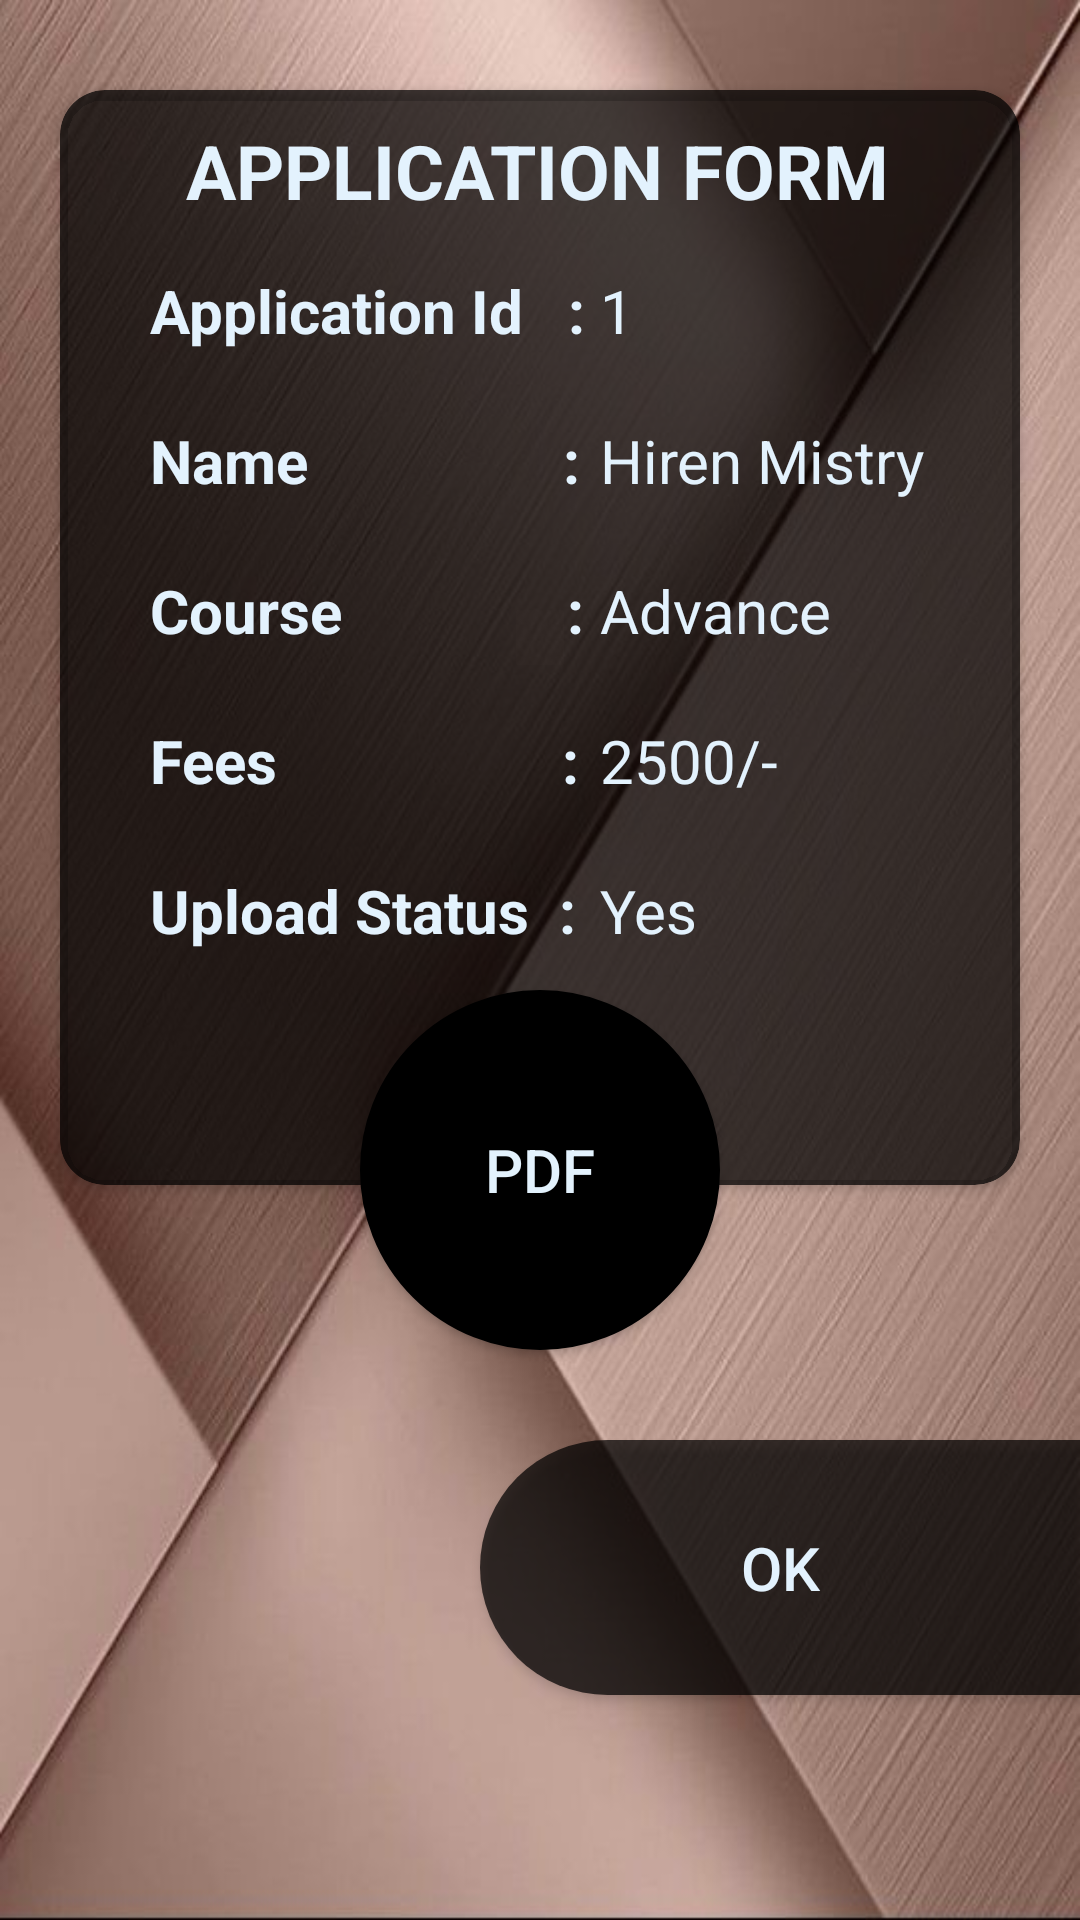

The Android layout XML behind this screen, and the referenced resources:
<!-- AndroidManifest.xml: application theme AppTheme -->
<!-- res/layout/activity_advance2.xml -->
<?xml version="1.0" encoding="utf-8"?>
<RelativeLayout xmlns:android="http://schemas.android.com/apk/res/android"
    xmlns:app="http://schemas.android.com/apk/res-auto"
    xmlns:tools="http://schemas.android.com/tools"
    android:layout_width="match_parent"
    android:layout_height="match_parent"
    tools:context=".AdvanceActivity2"
    android:background="@drawable/background">
    
    <androidx.cardview.widget.CardView
        android:layout_width="405dp"
        android:layout_height="365dp"
        android:layout_centerHorizontal="true"
        android:layout_marginLeft="20dp"
        android:layout_marginRight="20dp"
        android:layout_marginTop="30dp"
        app:cardBackgroundColor="#B7000000"
        app:cardCornerRadius="15dp">


        <TextView
            android:id="@+id/textView1"
            android:layout_width="wrap_content"
            android:layout_height="wrap_content"
            android:layout_marginTop="10dp"
            android:layout_marginLeft="42sp"
            android:text="APPLICATION FORM"
            android:textColor="#E3F2FD"
            android:textSize="25sp"
            android:textStyle="bold" />



        <TextView
            android:id="@+id/textView2"
            android:layout_width="200dp"
            android:layout_height="wrap_content"
            android:layout_marginLeft="30dp"
            android:layout_marginTop="60dp"
            android:text="Application Id   : "
            android:textColor="#E3F2FD"
            android:textSize="20sp"
            android:textStyle="bold"/>

        <TextView
            android:id="@+id/txtVwAdvId"
            android:layout_width="120dp"
            android:layout_height="wrap_content"
            android:layout_marginLeft="180dp"
            android:layout_marginTop="60dp"
            android:text="1"
            android:textColor="#E3F2FD"
            android:textSize="20sp" />



        <TextView
            android:id="@+id/textView3"
            android:layout_width="200dp"
            android:layout_height="wrap_content"
            android:layout_marginLeft="30dp"
            android:layout_marginTop="110dp"
            android:text="Name                 : "
            android:textColor="#E3F2FD"
            android:textSize="20sp"
            android:textStyle="bold" />

        <TextView
            android:id="@+id/txtVwAdvName"
            android:layout_width="150dp"
            android:layout_height="wrap_content"
            android:layout_marginLeft="180dp"
            android:layout_marginTop="110dp"
            android:text="Hiren Mistry"
            android:textColor="#E3F2FD"
            android:textSize="20sp"/>



        <TextView
            android:id="@+id/textView4"
            android:layout_width="200dp"
            android:layout_height="wrap_content"
            android:layout_marginLeft="30dp"
            android:layout_marginTop="160dp"
            android:text="Course               : "
            android:textColor="#E3F2FD"
            android:textSize="20sp"
            android:textStyle="bold" />

        <TextView
            android:id="@+id/txtVwAdvCourse"
            android:layout_width="150dp"
            android:layout_height="wrap_content"
            android:layout_marginLeft="180dp"
            android:layout_marginTop="160dp"
            android:text="Advance"
            android:textColor="#E3F2FD"
            android:textSize="20sp"/>



        <TextView
            android:id="@+id/textView5"
            android:layout_width="200dp"
            android:layout_height="wrap_content"
            android:layout_marginLeft="30dp"
            android:layout_marginTop="210dp"
            android:text="Fees                   : "
            android:textColor="#E3F2FD"
            android:textSize="20sp"
            android:textStyle="bold" />

        <TextView
            android:id="@+id/txtVwAdvFees"
            android:layout_width="150dp"
            android:layout_height="wrap_content"
            android:layout_marginLeft="180dp"
            android:layout_marginTop="210dp"
            android:text="2500/-"
            android:textColor="#E3F2FD"
            android:textSize="20sp"/>

        <TextView
            android:id="@+id/textView6"
            android:layout_width="200dp"
            android:layout_height="wrap_content"
            android:layout_marginLeft="30dp"
            android:layout_marginTop="260dp"
            android:text="Upload Status  : "
            android:textColor="#E3F2FD"
            android:textSize="20sp"
            android:textStyle="bold" />

        <TextView
            android:id="@+id/txtVwAdvStatus"
            android:layout_width="150dp"
            android:layout_height="wrap_content"
            android:layout_marginLeft="180dp"
            android:layout_marginTop="260dp"
            android:text="Yes"
            android:textColor="#E3F2FD"
            android:textSize="20sp"/>

    </androidx.cardview.widget.CardView>

    <Button
        android:id="@+id/btnAdvPdf"
        android:layout_width="120dp"
        android:layout_height="120dp"
        android:text="PDF"
        android:layout_marginTop="330dp"
        android:layout_marginLeft="120dp"
        android:background="@drawable/round_button"
        android:textColor="#E3F2FD"
        android:textSize="20sp" />

    <Button
        android:id="@+id/btnOk"
        android:layout_width="match_parent"
        android:layout_height="85dp"
        android:text="Ok"
        android:layout_marginTop="480dp"
        android:background="@drawable/all_page_button"
        android:layout_marginLeft="160dp"
        android:textColor="#E3F2FD"
        android:textSize="20sp"
        android:onClick="Ok"/>

</RelativeLayout>
<!-- resources referenced by this layout -->
<resources>
  <!-- drawable all_page_button (drawable) -->
  <?xml version="1.0" encoding="utf-8"?>
  <selector xmlns:android="http://schemas.android.com/apk/res/android">
  
      <item>
          <shape android:shape="rectangle">
              <solid android:color="#B7000000"/>
              <corners android:topLeftRadius="100dp" android:bottomLeftRadius="100dp"></corners>
              <size android:width="100dp" android:height="150dp"/>
          </shape>
      </item>
  
  </selector>
  <!-- drawable background: jpg bitmap (drawable-v24, 66603 bytes) -->
  <!-- drawable round_button (drawable) -->
  <?xml version="1.0" encoding="utf-8"?>
  <selector xmlns:android="http://schemas.android.com/apk/res/android">
  
      <item>
          <shape android:shape="oval">
              <stroke android:color="#000" android:width="5dp" />
              <solid android:color="#000"/>
              <size android:width="150dp" android:height="150dp"/>
          </shape>
      </item>
  
  </selector>
  <style name="AppTheme" parent="Theme.AppCompat.Light.DarkActionBar">
          
          <item name="colorPrimary">@color/colorPrimary</item>
          <item name="colorPrimaryDark">@color/colorPrimaryDark</item>
          <item name="colorAccent">@color/colorAccent</item>
  
  
  
          <item name="android:scrollbarThumbVertical">@drawable/scrollbar</item>
      </style>
  <color name="colorPrimary">#008577</color>
  <color name="colorPrimaryDark">#00574B</color>
  <color name="colorAccent">#D81B60</color>
  <!-- drawable scrollbar (drawable) -->
  <?xml version="1.0" encoding="utf-8"?>
  <shape xmlns:android="http://schemas.android.com/apk/res/android">
  
      <gradient android:startColor="#fff" android:endColor="#fff"
          android:angle="45"/>
      <corners android:radius="6dp" />
  
  </shape>
</resources>
